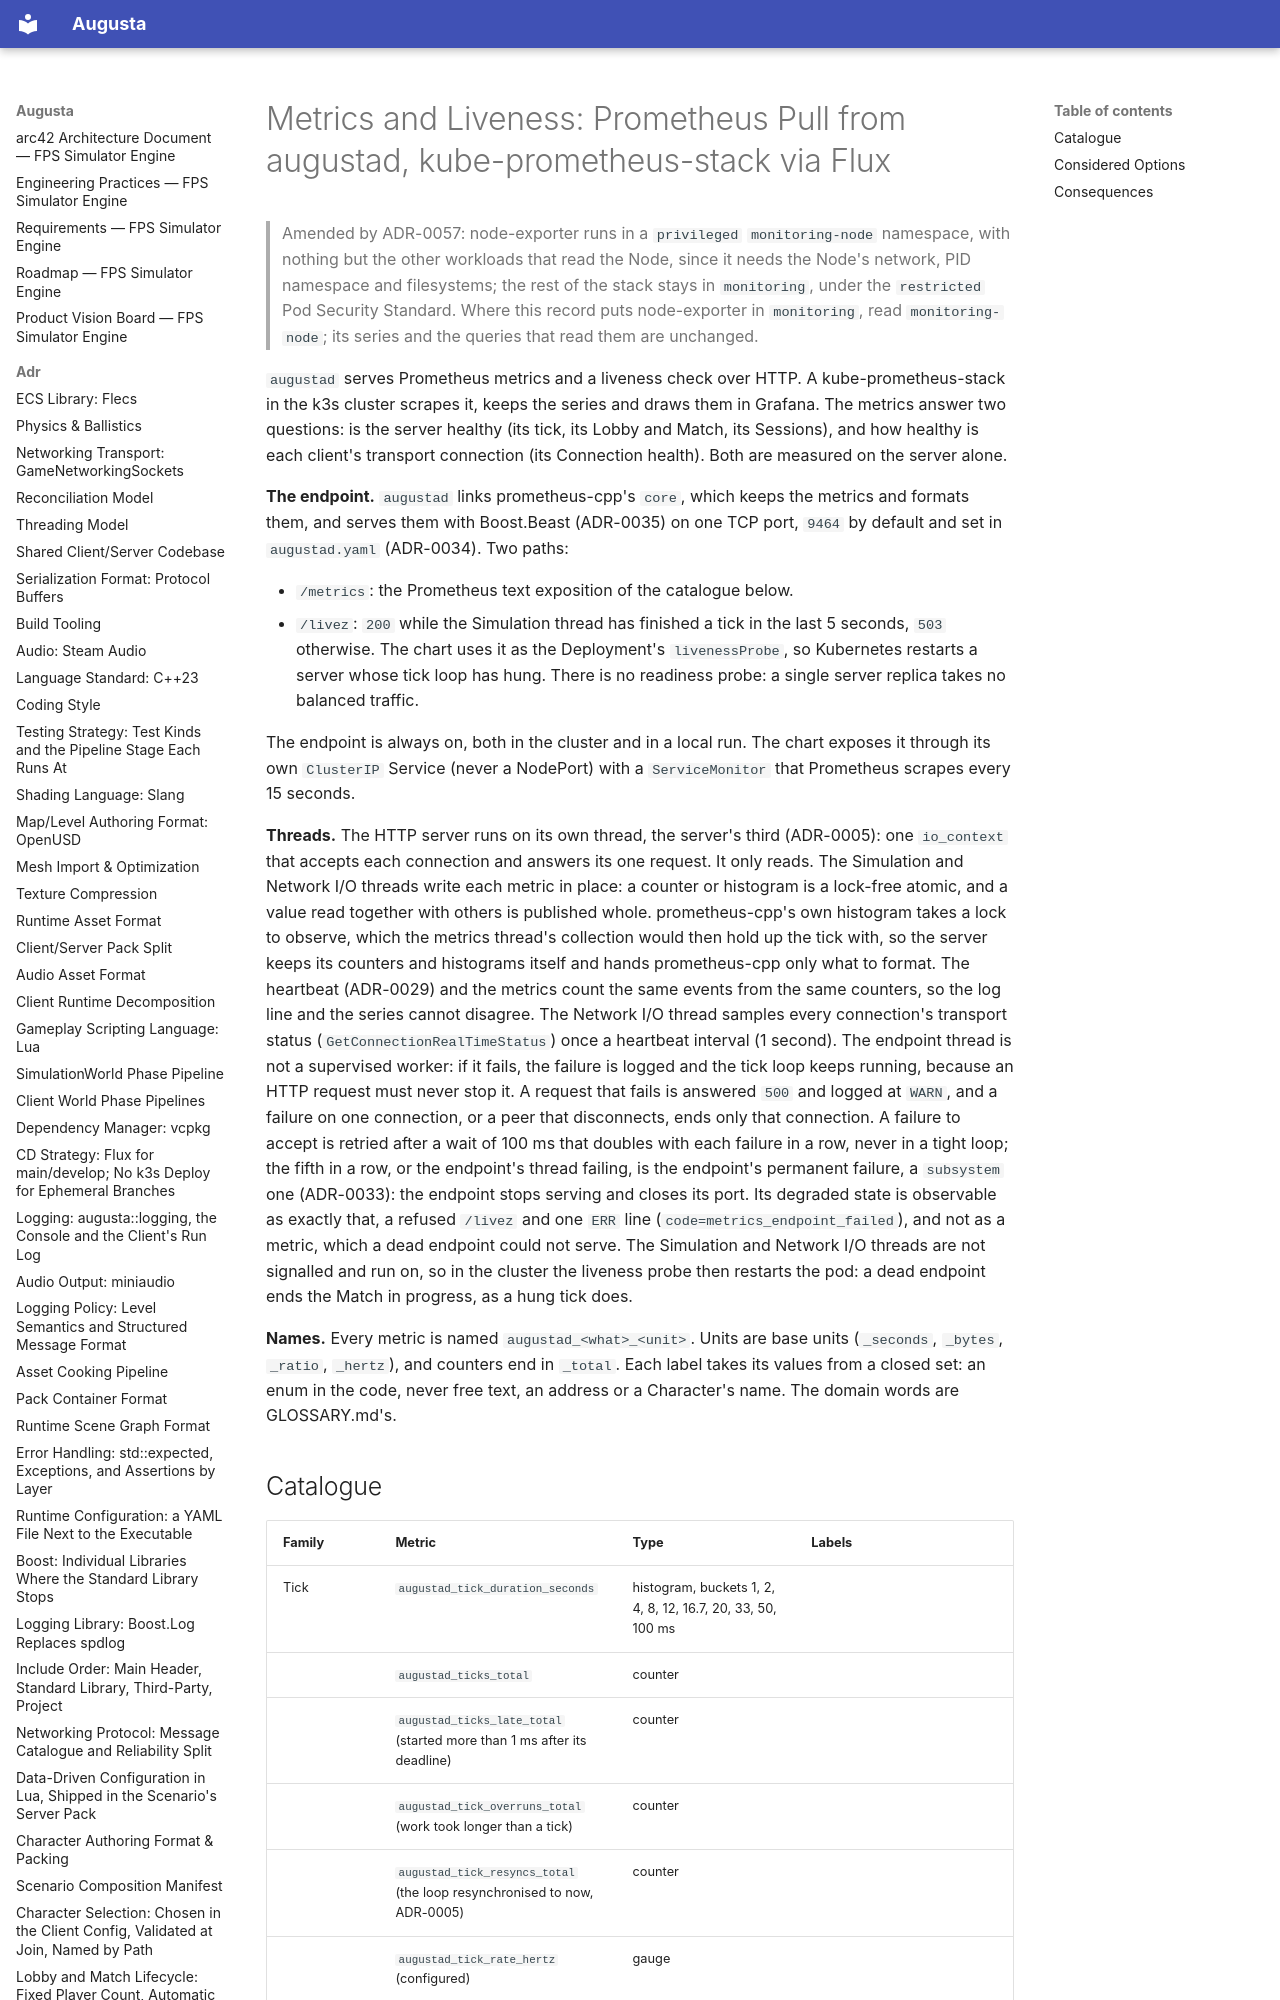

repository: sergioffpc/augusta · page: adr/0049-metrics-and-liveness/index.html · generator: mkdocs

# Metrics and Liveness: Prometheus Pull from augustad, kube-prometheus-stack via Flux

> Amended by ADR-0057: node-exporter runs in a `privileged` `monitoring-node`
> namespace, with nothing but the other workloads that read the Node, since it
> needs the Node's network, PID namespace and filesystems; the rest of the stack
> stays in `monitoring`, under the `restricted` Pod Security Standard. Where
> this record puts node-exporter in `monitoring`, read `monitoring-node`; its
> series and the queries that read them are unchanged.

`augustad` serves Prometheus metrics and a liveness check over HTTP. A
kube-prometheus-stack in the k3s cluster scrapes it, keeps the series and draws
them in Grafana. The metrics answer two questions: is the server healthy (its
tick, its Lobby and Match, its Sessions), and how healthy is each client's
transport connection (its Connection health). Both are measured on the server
alone.

**The endpoint.** `augustad` links prometheus-cpp's `core`, which keeps the
metrics and formats them, and serves them with Boost.Beast (ADR-0035) on one TCP
port, `9464` by default and set in `augustad.yaml` (ADR-0034). Two paths:

- `/metrics`: the Prometheus text exposition of the catalogue below.
- `/livez`: `200` while the Simulation thread has finished a tick in the last 5
  seconds, `503` otherwise. The chart uses it as the Deployment's
  `livenessProbe`, so Kubernetes restarts a server whose tick loop has hung.
  There is no readiness probe: a single server replica takes no balanced
  traffic.

The endpoint is always on, both in the cluster and in a local run. The chart
exposes it through its own `ClusterIP` Service (never a NodePort) with a
`ServiceMonitor` that Prometheus scrapes every 15 seconds.

**Threads.** The HTTP server runs on its own thread, the server's third
(ADR-0005): one `io_context` that accepts each connection and answers its one
request. It only reads. The Simulation and Network I/O threads write each metric
in place: a counter or histogram is a lock-free atomic, and a value read
together with others is published whole. prometheus-cpp's own histogram takes a
lock to observe, which the metrics thread's collection would then hold up the
tick with, so the server keeps its counters and histograms itself and hands
prometheus-cpp only what to format. The heartbeat (ADR-0029) and the metrics
count the same events from the same counters, so the log line and the series
cannot disagree. The Network I/O thread samples every connection's transport
status (`GetConnectionRealTimeStatus`) once a heartbeat interval (1 second). The
endpoint thread is not a supervised worker: if it fails, the failure is logged
and the tick loop keeps running, because an HTTP request must never stop it. A
request that fails is answered `500` and logged at `WARN`, and a failure on one
connection, or a peer that disconnects, ends only that connection. A failure to
accept is retried after a wait of 100 ms that doubles with each failure in a
row, never in a tight loop; the fifth in a row, or the endpoint's thread
failing, is the endpoint's permanent failure, a `subsystem` one (ADR-0033): the
endpoint stops serving and closes its port. Its degraded state is observable as
exactly that, a refused `/livez` and one `ERR` line
(`code=metrics_endpoint_failed`), and not as a metric, which a dead endpoint
could not serve. The Simulation and Network I/O threads are not signalled and
run on, so in the cluster the liveness probe then restarts the pod: a dead
endpoint ends the Match in progress, as a hung tick does.

**Names.** Every metric is named `augustad_<what>_<unit>`. Units are base units
(`_seconds`, `_bytes`, `_ratio`, `_hertz`), and counters end in `_total`. Each
label takes its values from a closed set: an enum in the code, never free text,
an address or a Character's name. The domain words are GLOSSARY.md's.
